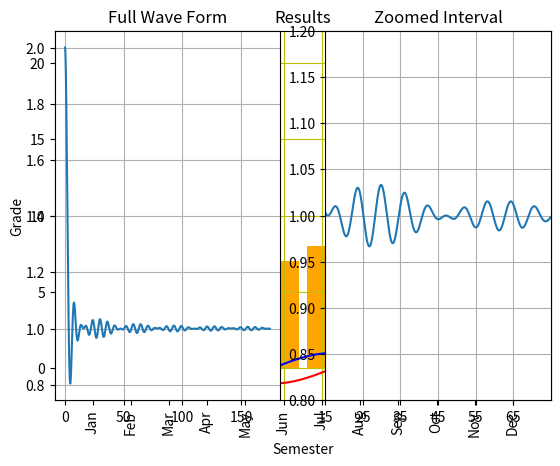

Reproduce this figure in Python.
"""
Created on Sun Jan 15 20:19:50 2023

@author: ranaweer
"""

import numpy as np
import matplotlib.pyplot as plt

# Line Chart
# ==========
theta = np.arange(0, 2 * np.pi, 0.1) # angle in radians
sin_theta = np.sin(theta)
cos_theta = np.cos(theta)

plt.plot(theta, sin_theta, color='r', label='sin')
plt.plot(theta, cos_theta, color='b', label='blue')
plt.xlabel('angle (radians)')
plt.ylabel('function value')
plt.title('Trigonometric Functions')
plt.grid(visible=True, color='c') #cyan color
plt.legend()

plt.show()

# Bar Chart
# =========
# Lee page 73, combined book page 137

semester = [1,2,3,4,5,6,7,8,9,10]
grade = [2,4.5,1,2,3.5,2,1,2,3,2]
plt.bar(
        semester, 
        grade, 
        label = "Jim", 
        color = "m",      # m for magenta 
        align =  "center" ) 

plt.title("Results") 
plt.xlabel("Semester") 
plt.ylabel("Grade")
plt.legend()
plt.grid(True, color="y") 


# Two bar charts in one figure
# Lee page 74, combined book pge 138

plt.show()
semester = [1,2,3,4,5,6,7,8,9,10]
jim_grade = [2,4.5,1,2,3.5,2,1,2,3,2]
tim_grade = [1.2,4.1,0.3,4,5.5,4.7,4.8,5.2,1,1.1]

plt.bar(
        semester, 
        jim_grade, 
        label = "Jim", 
        color = "m",      # m for magenta 
        align =  "center",
        alpha = 0.5) 

plt.bar(
        semester, 
        tim_grade, 
        label = "Tim", 
        color = "g",      # g for green 
        align =  "center",
        alpha = 0.5) 

plt.title("Results") 
plt.xlabel("Semester") 
plt.ylabel("Grade")
plt.legend()
plt.grid(True, color="y") 

# Changin tick marks
# Lee page 75, combined book page 139
plt.show()

rainfall = [17,9,16,3,21,7,8,4,6,21,4,1] 
months = ['Jan','Feb','Mar','Apr','May','Jun', 'Jul','Aug','Sep','Oct','Nov','Dec']
 
plt.bar(months, rainfall, align='center', color='orange' ) 

plt.xticks(rotation='vertical')


# subplot and axis
# ================

plt.show()
theta = np.radians(np.arange(10000)) # angle in radians
y = 1 + np.cos(theta/10) * np.sin(theta)/theta # Some simulated waveform

plt.subplot(121)
plt.plot(theta, y)
plt.grid(visible=True)
plt.title('Full Wave Form')

plt.subplot(122)
plt.plot(theta, y)
plt.axis([15, 75, 0.8, 1.2])
plt.xticks(np.arange(15, 75, 10))
plt.grid(visible=True)
plt.title('Zoomed Interval')



